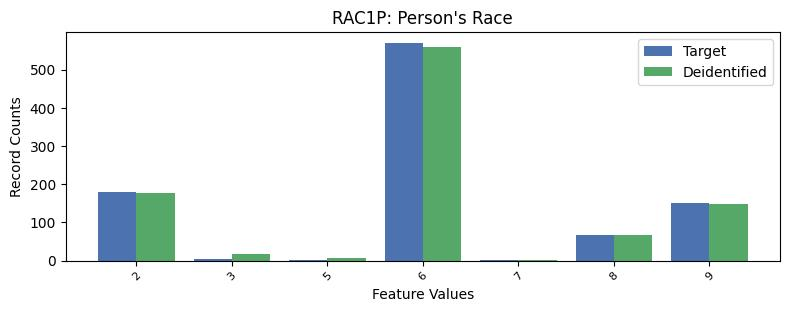

Values plotted in this chart, from the file beside it:
, RAC1P, count_target, count_deidentified
0, 1, 6658, 6655
1, 6, 570, 559
2, 2, 180, 178
3, 9, 152, 147
4, 8, 68, 67
5, 3, 3, 18
6, 7, 2, 2
7, 5, 1, 8
